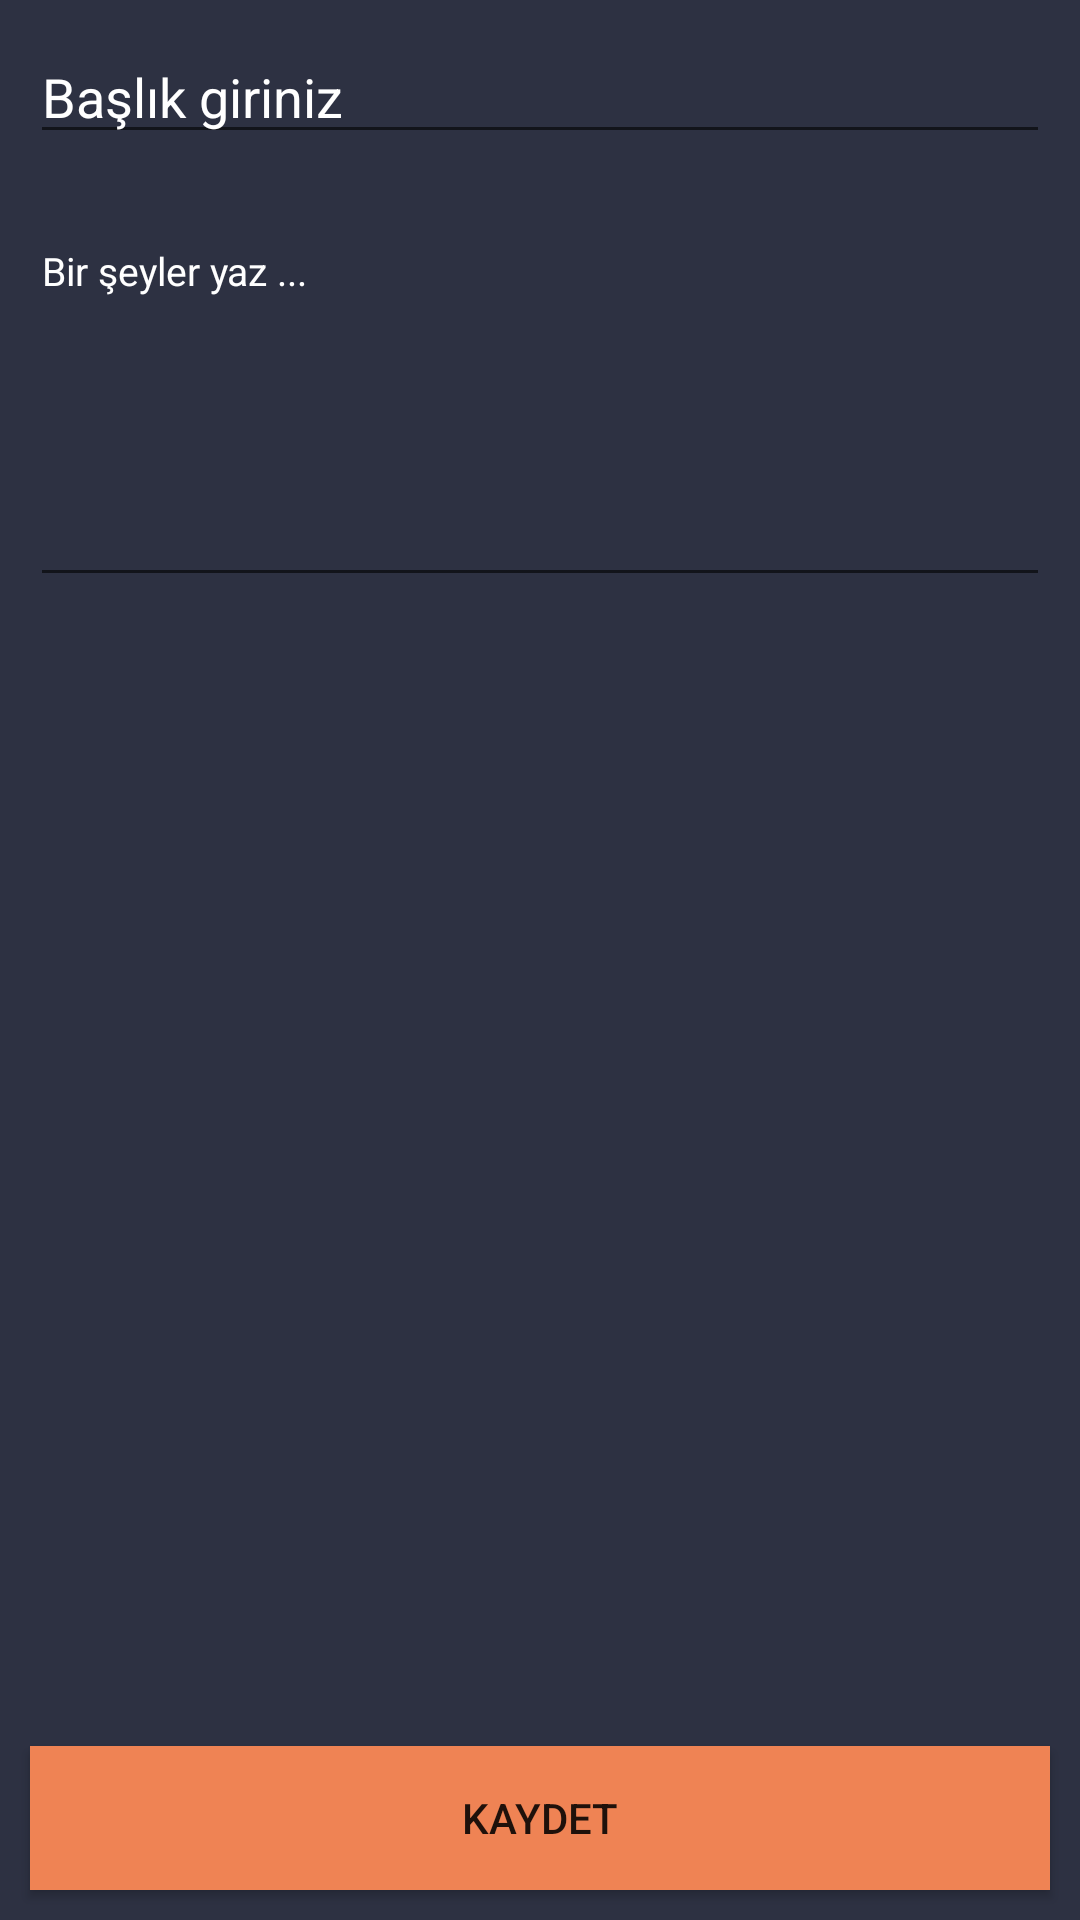

This screen was rendered from an Android layout file. Write that file and the resources it references.
<!-- AndroidManifest.xml: application theme Theme.UX1KuranıKerimApp -->
<!-- res/layout/fragment_add_screen.xml -->
<?xml version="1.0" encoding="utf-8"?>
<androidx.constraintlayout.widget.ConstraintLayout
    xmlns:android="http://schemas.android.com/apk/res/android"
    xmlns:app="http://schemas.android.com/apk/res-auto"
    xmlns:tools="http://schemas.android.com/tools"
    android:layout_width="match_parent"
    android:layout_height="match_parent"
    tools:context=".ui.addNote.AddScreenFragment"
    android:background="@color/color_blue_1">

    <ScrollView
        android:id="@+id/scrollView2"
        android:layout_width="match_parent"
        android:layout_height="match_parent"
        android:orientation="vertical"
        app:layout_constraintEnd_toEndOf="parent"
        app:layout_constraintStart_toStartOf="parent"
        app:layout_constraintTop_toTopOf="parent">

        <LinearLayout
            android:layout_width="match_parent"
            android:layout_height="wrap_content"
            android:orientation="vertical">

            <EditText
                android:id="@+id/title_text"
                android:layout_width="match_parent"
                android:layout_height="wrap_content"
                android:layout_margin="10dp"
                android:hint="Başlık giriniz"
                android:textColor="@color/white"
                android:textColorHint="@color/white" />

            <EditText
                android:id="@+id/note_text"
                android:layout_width="match_parent"
                android:layout_height="wrap_content"
                android:layout_margin="10dp"
                android:hint="Bir şeyler yaz ..."
                android:lineHeight="23dp"
                android:textColor="@color/white"
                android:textColorHint="@color/white"
                android:textSize="13sp"
                android:paddingBottom="100dp"
                android:textStyle="normal" />

        </LinearLayout>
    </ScrollView>

    <androidx.appcompat.widget.AppCompatButton
        android:id="@+id/kaytedButton"
        android:layout_width="match_parent"
        android:layout_height="wrap_content"
        android:layout_margin="10dp"
        android:background="@color/color_turuncu"
        android:text="KAYDET"
        app:layout_constraintBottom_toBottomOf="@+id/scrollView2" />

</androidx.constraintlayout.widget.ConstraintLayout>
<!-- resources referenced by this layout -->
<resources>
  <color name="color_blue_1">#2D3142</color>
  <color name="color_turuncu">#EF8354</color>
  <color name="white">#FFFFFFFF</color>
  <style name="Theme.UX1KuranıKerimApp" parent="Theme.MaterialComponents.DayNight.NoActionBar">
          
          <item name="colorPrimary">@color/purple_500</item>
          <item name="colorPrimaryVariant">@color/purple_700</item>
          <item name="colorOnPrimary">@color/white</item>
          
          <item name="colorSecondary">@color/teal_200</item>
          <item name="colorSecondaryVariant">@color/teal_700</item>
          <item name="colorOnSecondary">@color/black</item>
          
          <item name="android:statusBarColor" tools:targetApi="l">?attr/colorPrimaryVariant</item>
          
      </style>
  <color name="purple_500">#FF6200EE</color>
  <color name="purple_700">#EF8354</color>
  <color name="teal_200">#FF03DAC5</color>
  <color name="teal_700">#FF018786</color>
  <color name="black">#FF000000</color>
</resources>
